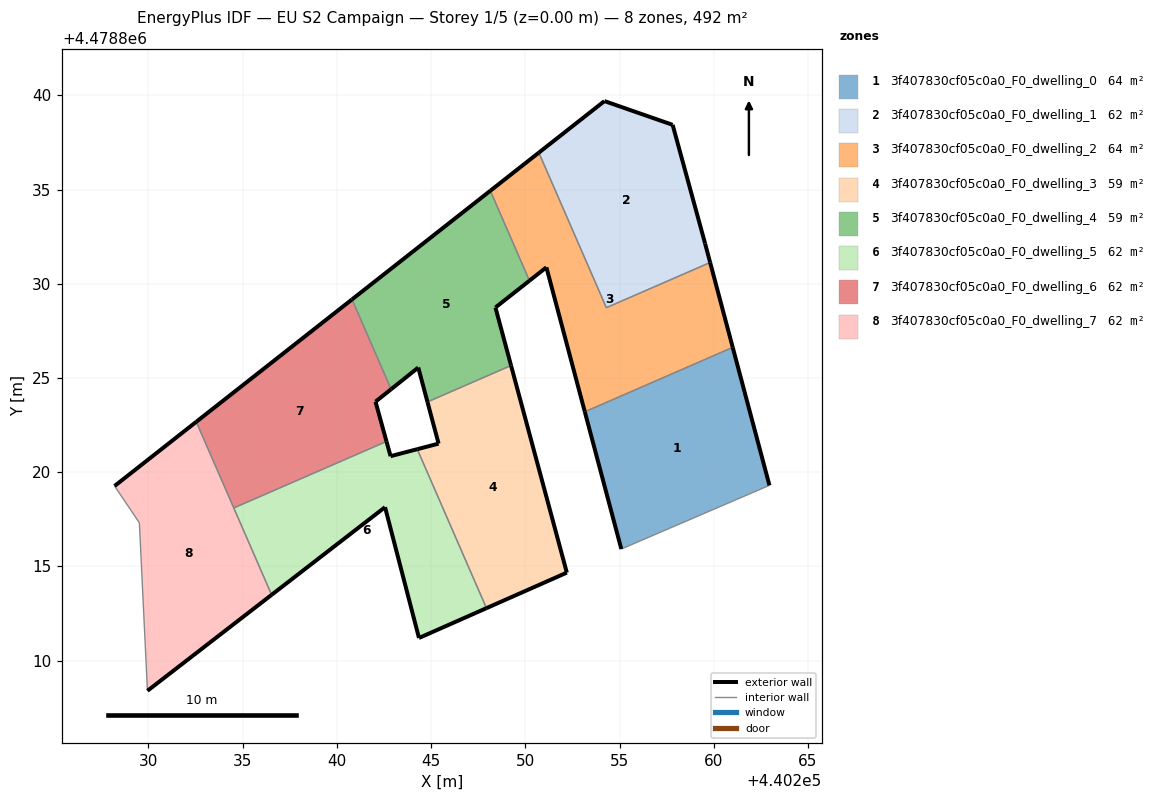
=== STOREY PLAN SPEC (per zone: floor XY polygon, exterior-wall plan segments, windows/doors) ===
zone 1: 3f407830cf05c0a0_F0_dwelling_0  (64.0 m²)
  floor: (440262.96, 4478819.30) (440261.01, 4478826.62) (440253.16, 4478823.21) (440255.09, 4478815.92)
  exterior wall: (440255.09, 4478815.92) – (440253.16, 4478823.21)  [7.5 m]
  exterior wall: (440261.01, 4478826.62) – (440262.96, 4478819.30)  [7.6 m]
  interior walls: 2
zone 2: 3f407830cf05c0a0_F0_dwelling_1  (61.5 m²)
  floor: (440259.81, 4478831.13) (440259.54, 4478832.14) (440257.82, 4478838.44) (440254.20, 4478839.70) (440250.72, 4478836.96) (440254.30, 4478828.73)
  exterior wall: (440254.20, 4478839.70) – (440257.82, 4478838.44)  [3.8 m]
  exterior wall: (440257.82, 4478838.44) – (440259.54, 4478832.14)  [6.5 m]
  exterior wall: (440259.54, 4478832.14) – (440259.81, 4478831.13)  [1.0 m]
  exterior wall: (440250.72, 4478836.96) – (440254.20, 4478839.70)  [4.4 m]
  interior walls: 2
zone 3: 3f407830cf05c0a0_F0_dwelling_2  (64.0 m²)
  floor: (440261.01, 4478826.62) (440259.81, 4478831.13) (440254.30, 4478828.73) (440250.72, 4478836.96) (440248.14, 4478834.94) (440250.22, 4478830.17) (440251.12, 4478830.87) (440253.16, 4478823.21)
  exterior wall: (440259.81, 4478831.13) – (440261.01, 4478826.62)  [4.7 m]
  exterior wall: (440253.16, 4478823.21) – (440251.12, 4478830.87)  [7.9 m]
  exterior wall: (440251.12, 4478830.87) – (440250.22, 4478830.17)  [1.1 m]
  exterior wall: (440248.14, 4478834.94) – (440250.72, 4478836.96)  [3.3 m]
  interior walls: 4
zone 4: 3f407830cf05c0a0_F0_dwelling_3  (59.1 m²)
  floor: (440252.20, 4478814.67) (440249.24, 4478825.66) (440244.81, 4478823.73) (440245.40, 4478821.52) (440244.26, 4478821.22) (440247.94, 4478812.79)
  exterior wall: (440244.26, 4478821.22) – (440245.40, 4478821.52)  [1.2 m]
  exterior wall: (440245.40, 4478821.52) – (440244.81, 4478823.73)  [2.3 m]
  exterior wall: (440249.24, 4478825.66) – (440252.20, 4478814.67)  [11.4 m]
  exterior wall: (440252.20, 4478814.67) – (440247.94, 4478812.79)  [4.7 m]
  interior walls: 2
zone 5: 3f407830cf05c0a0_F0_dwelling_4  (59.1 m²)
  floor: (440249.24, 4478825.66) (440248.41, 4478828.74) (440250.22, 4478830.17) (440248.14, 4478834.94) (440240.80, 4478829.17) (440242.88, 4478824.40) (440244.32, 4478825.56) (440244.81, 4478823.73)
  exterior wall: (440240.80, 4478829.17) – (440248.14, 4478834.94)  [9.3 m]
  exterior wall: (440250.22, 4478830.17) – (440248.41, 4478828.74)  [2.3 m]
  exterior wall: (440248.41, 4478828.74) – (440249.24, 4478825.66)  [3.2 m]
  exterior wall: (440244.81, 4478823.73) – (440244.32, 4478825.56)  [1.9 m]
  exterior wall: (440244.32, 4478825.56) – (440242.88, 4478824.40)  [1.8 m]
  interior walls: 3
zone 6: 3f407830cf05c0a0_F0_dwelling_5  (61.5 m²)
  floor: (440247.94, 4478812.79) (440244.26, 4478821.22) (440242.85, 4478820.85) (440242.63, 4478821.63) (440234.53, 4478818.10) (440236.53, 4478813.49) (440242.55, 4478818.14) (440244.36, 4478811.20)
  exterior wall: (440247.94, 4478812.79) – (440244.36, 4478811.20)  [3.9 m]
  exterior wall: (440244.36, 4478811.20) – (440242.55, 4478818.14)  [7.2 m]
  exterior wall: (440242.55, 4478818.14) – (440236.53, 4478813.49)  [7.6 m]
  exterior wall: (440242.63, 4478821.63) – (440242.85, 4478820.85)  [0.8 m]
  exterior wall: (440242.85, 4478820.85) – (440244.26, 4478821.22)  [1.5 m]
  interior walls: 3
zone 7: 3f407830cf05c0a0_F0_dwelling_6  (61.5 m²)
  floor: (440242.63, 4478821.63) (440242.05, 4478823.74) (440242.88, 4478824.40) (440240.80, 4478829.17) (440232.54, 4478822.67) (440234.53, 4478818.10)
  exterior wall: (440242.88, 4478824.40) – (440242.05, 4478823.74)  [1.1 m]
  exterior wall: (440242.05, 4478823.74) – (440242.63, 4478821.63)  [2.2 m]
  exterior wall: (440232.54, 4478822.67) – (440240.80, 4478829.17)  [10.5 m]
  interior walls: 3
zone 8: 3f407830cf05c0a0_F0_dwelling_7  (61.5 m²)
  floor: (440236.53, 4478813.49) (440232.54, 4478822.67) (440228.20, 4478819.27) (440229.52, 4478817.32) (440229.95, 4478808.40)
  exterior wall: (440228.20, 4478819.27) – (440232.54, 4478822.67)  [5.5 m]
  exterior wall: (440236.53, 4478813.49) – (440229.95, 4478808.40)  [8.3 m]
  interior walls: 4

=== DERIVED (storey summary) ===
Building: EU S2 Campaign
Storey: 1 of 5  (floor level z = 0.00 m)
Storey gross floor area: 492.3 m²
Zones on this storey: 8
  - 3f407830cf05c0a0_F0_dwelling_0: floor 64.0 m²; exterior wall 15.1 m (45.3 m²); WWR 0.0%
  - 3f407830cf05c0a0_F0_dwelling_1: floor 61.5 m²; exterior wall 15.8 m (47.5 m²); WWR 0.0%
  - 3f407830cf05c0a0_F0_dwelling_2: floor 64.0 m²; exterior wall 17.0 m (51.0 m²); WWR 0.0%
  - 3f407830cf05c0a0_F0_dwelling_3: floor 59.1 m²; exterior wall 19.5 m (58.5 m²); WWR 0.0%
  - 3f407830cf05c0a0_F0_dwelling_4: floor 59.1 m²; exterior wall 18.6 m (55.7 m²); WWR 0.0%
  - 3f407830cf05c0a0_F0_dwelling_5: floor 61.5 m²; exterior wall 21.0 m (62.9 m²); WWR 0.0%
  - 3f407830cf05c0a0_F0_dwelling_6: floor 61.5 m²; exterior wall 13.8 m (41.3 m²); WWR 0.0%
  - 3f407830cf05c0a0_F0_dwelling_7: floor 61.5 m²; exterior wall 13.8 m (41.5 m²); WWR 0.0%
Zone adjacency (shared interzone walls):
  - 3f407830cf05c0a0_F0_dwelling_0 ↔ 3f407830cf05c0a0_F0_dwelling_2
  - 3f407830cf05c0a0_F0_dwelling_1 ↔ 3f407830cf05c0a0_F0_dwelling_2
  - 3f407830cf05c0a0_F0_dwelling_2 ↔ 3f407830cf05c0a0_F0_dwelling_4
  - 3f407830cf05c0a0_F0_dwelling_3 ↔ 3f407830cf05c0a0_F0_dwelling_4
  - 3f407830cf05c0a0_F0_dwelling_3 ↔ 3f407830cf05c0a0_F0_dwelling_5
  - 3f407830cf05c0a0_F0_dwelling_4 ↔ 3f407830cf05c0a0_F0_dwelling_6
  - 3f407830cf05c0a0_F0_dwelling_5 ↔ 3f407830cf05c0a0_F0_dwelling_6
  - 3f407830cf05c0a0_F0_dwelling_5 ↔ 3f407830cf05c0a0_F0_dwelling_7
  - 3f407830cf05c0a0_F0_dwelling_6 ↔ 3f407830cf05c0a0_F0_dwelling_7